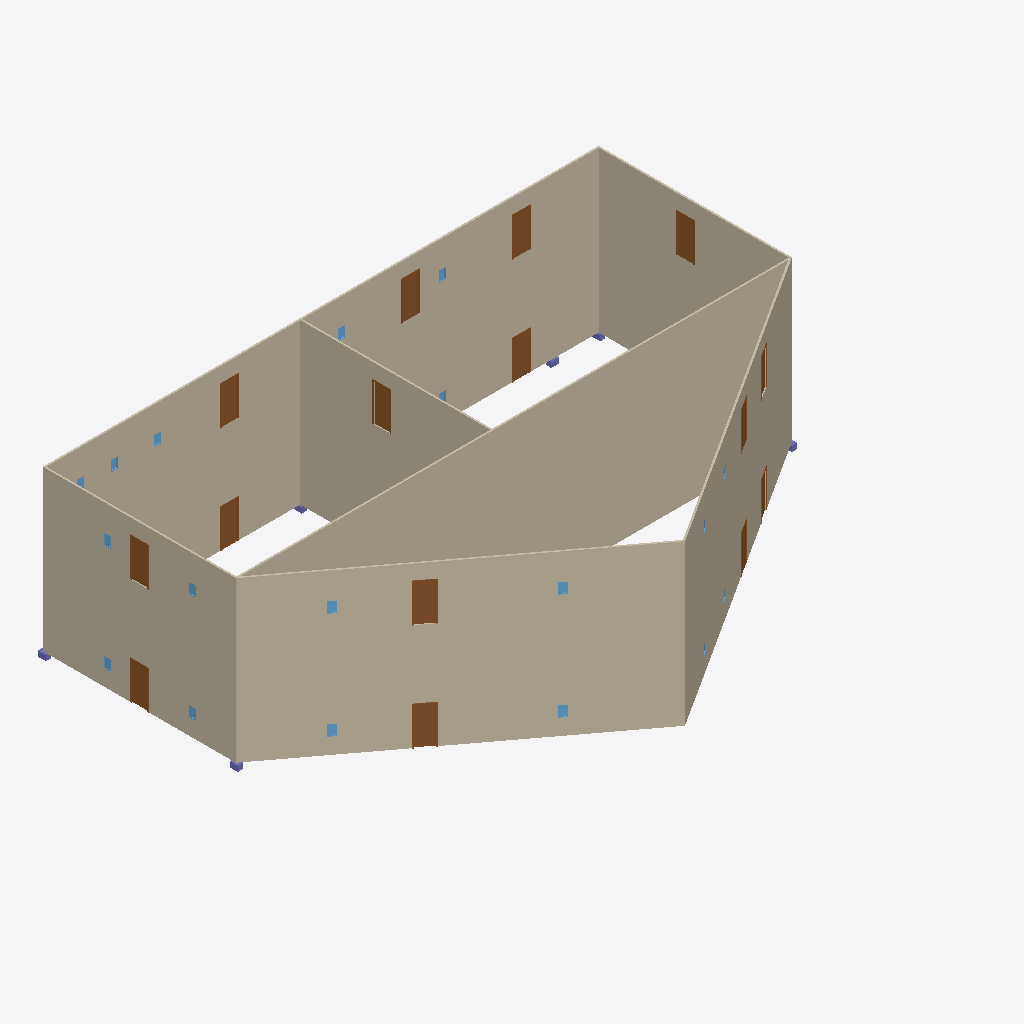
Isometric view of an IFC building model (IFC-SPF (STEP), schema IFC4, length unit foot), seen from the south-west, elements coloured by IFC class: 15 doors (brown), 14 walls (beige), 14 windows (light blue), 6 columns (violet).
Extent 32.0 m × 22.2 m × 9.4 m (x, y, z). Storeys (4): Level 04 - T.O. Fnd. Wall at -0.30 m; Level 1 at 0.00 m; Level 2 at 3.05 m; Roof at 6.10 m. Elements (61): 22 IfcWindow, 18 IfcDoor, 14 IfcWallStandardCase, 7 IfcColumn.

HEADER;
FILE_DESCRIPTION(('ViewDefinition [DesignTransferView_V1.0]'),'2;1');
FILE_NAME('Project Number','2018-06-02T18:26:49',(''),(''),'The EXPRESS Data Manager Version 5.02.0100.07 : 28 Aug 2013','20160225_1515(x64) - Exporter 17.0.416.0 - Alternate UI 17.12.14.0','');
FILE_SCHEMA(('IFC4'));
ENDSEC;
DATA;
#111=IFCPROJECT('1DdNriDA14cAIXiqg_9xSV',#42,'Project Number',$,$,'Project Name','Project Status',(#102),#97);
#2534=IFCSITE('1DdNriDA14cAIXiqg_9xST',#42,'Default',$,'',#2533,$,$,.ELEMENT.,$,$,$,$,$);
#126=IFCBUILDING('1DdNriDA14cAIXiqg_9xSU',#42,'',$,$,#33,$,'',.ELEMENT.,$,$,$);
#159=IFCBUILDINGSTOREY('1DdNriDA14cAIXiqf1s5rL',#42,'Level 04 - T.O. Fnd. Wall',$,$,#158,$,'Level 04 - T.O. Fnd. Wall',.ELEMENT.,-1.0);
#163=IFCBUILDINGSTOREY('1DdNriDA14cAIXiqf1s4cC',#42,'Level 1',$,$,#162,$,'Level 1',.ELEMENT.,0.0);
#169=IFCBUILDINGSTOREY('1DdNriDA14cAIXiqf1s485',#42,'Level 2',$,$,#168,$,'Level 2',.ELEMENT.,10.0);
#175=IFCBUILDINGSTOREY('1DdNriDA14cAIXiqf1s6g7',#42,'Roof',$,$,#174,$,'Roof',.ELEMENT.,20.0);
#1724=IFCWALLSTANDARDCASE('0wTiJCHdn2eP3iTHDyENcz',#42,'Basic Wall:Generic - 6" Masonry:257714',$,'Basic Wall:Generic - 6" Masonry:1841',#1695,#1720,'257714',.NOTDEFINED.);
#1452=IFCWALLSTANDARDCASE('0wTiJCHdn2eP3iTHDyENcZ',#42,'Basic Wall:Generic - 6" Masonry:257708',$,'Basic Wall:Generic - 6" Masonry:1841',#1429,#1448,'257708',.NOTDEFINED.);
#1536=IFCWALLSTANDARDCASE('0wTiJCHdn2eP3iTHDyENcX',#42,'Basic Wall:Generic - 6" Masonry:257710',$,'Basic Wall:Generic - 6" Masonry:1841',#1514,#1532,'257710',.NOTDEFINED.);
#557=IFCWALLSTANDARDCASE('0wTiJCHdn2eP3iTHDyENml',#42,'Basic Wall:Generic - 6" Masonry:256800',$,'Basic Wall:Generic - 6" Masonry:1841',#528,#553,'256800',.NOTDEFINED.);
#1578=IFCWALLSTANDARDCASE('0wTiJCHdn2eP3iTHDyENcW',#42,'Basic Wall:Generic - 6" Masonry:257711',$,'Basic Wall:Generic - 6" Masonry:1841',#1556,#1574,'257711',.NOTDEFINED.);
#1494=IFCWALLSTANDARDCASE('0wTiJCHdn2eP3iTHDyENcY',#42,'Basic Wall:Generic - 6" Masonry:257709',$,'Basic Wall:Generic - 6" Masonry:1841',#1472,#1490,'257709',.NOTDEFINED.);
#1620=IFCWALLSTANDARDCASE('0wTiJCHdn2eP3iTHDyENc$',#42,'Basic Wall:Generic - 6" Masonry:257712',$,'Basic Wall:Generic - 6" Masonry:1841',#1598,#1616,'257712',.NOTDEFINED.);
#219=IFCWALLSTANDARDCASE('0wTiJCHdn2eP3iTHDyENv7',#42,'Basic Wall:Generic - 6" Masonry:256328',$,'Basic Wall:Generic - 6" Masonry:1841',#180,#213,'256328',.NOTDEFINED.);
#1673=IFCWALLSTANDARDCASE('0wTiJCHdn2eP3iTHDyENc_',#42,'Basic Wall:Generic - 6" Masonry:257713',$,'Basic Wall:Generic - 6" Masonry:1841',#1642,#1669,'257713',.NOTDEFINED.);
#411=IFCWALLSTANDARDCASE('0wTiJCHdn2eP3iTHDyENr0',#42,'Basic Wall:Generic - 6" Masonry:256591',$,'Basic Wall:Generic - 6" Masonry:1841',#389,#407,'256591',.NOTDEFINED.);
#369=IFCWALLSTANDARDCASE('0wTiJCHdn2eP3iTHDyENqh',#42,'Basic Wall:Generic - 6" Masonry:256548',$,'Basic Wall:Generic - 6" Masonry:1841',#347,#365,'256548',.NOTDEFINED.);
#506=IFCWALLSTANDARDCASE('0wTiJCHdn2eP3iTHDyENtX',#42,'Basic Wall:Generic - 6" Masonry:256750',$,'Basic Wall:Generic - 6" Masonry:1841',#475,#502,'256750',.NOTDEFINED.);
#327=IFCWALLSTANDARDCASE('0wTiJCHdn2eP3iTHDyENx_',#42,'Basic Wall:Generic - 6" Masonry:256497',$,'Basic Wall:Generic - 6" Masonry:1841',#305,#323,'256497',.NOTDEFINED.);
#453=IFCWALLSTANDARDCASE('0wTiJCHdn2eP3iTHDyENsa',#42,'Basic Wall:Generic - 6" Masonry:256683',$,'Basic Wall:Generic - 6" Masonry:1841',#431,#449,'256683',.NOTDEFINED.);
#1175=IFCDOOR('0wTiJCHdn2eP3iTHDyENkO',#42,'Single-Flush:36" x 84":257175',$,'36" x 84"',#3456,#1166,'257175',7.0,3.0,.DOOR.,.SINGLE_SWING_RIGHT.,$);
#2070=IFCDOOR('0wTiJCHdn2eP3iTHDyENcn',#42,'Single-Flush:36" x 84":257726',$,'36" x 84"',#4008,#2061,'257726',7.0,3.0,.DOOR.,.SINGLE_SWING_RIGHT.,$);
#1296=IFCDOOR('0wTiJCHdn2eP3iTHDyENee',#42,'Single-Flush:36" x 84":257319',$,'36" x 84"',#2987,#1289,'257319',7.0,3.0,.DOOR.,.SINGLE_SWING_RIGHT.,$);
#2186=IFCDOOR('0wTiJCHdn2eP3iTHDyENdD',#42,'Single-Flush:36" x 84":257730',$,'36" x 84"',#3539,#2179,'257730',7.0,3.0,.DOOR.,.SINGLE_SWING_RIGHT.,$);
#1352=IFCDOOR('0wTiJCHdn2eP3iTHDyENfw',#42,'Single-Flush:36" x 84":257397',$,'36" x 84"',#3041,#1345,'257397',7.0,3.0,.DOOR.,.SINGLE_SWING_RIGHT.,$);
#2158=IFCDOOR('0wTiJCHdn2eP3iTHDyENdE',#42,'Single-Flush:36" x 84":257729',$,'36" x 84"',#3869,#2151,'257729',7.0,3.0,.DOOR.,.SINGLE_SWING_RIGHT.,$);
#2214=IFCDOOR('0wTiJCHdn2eP3iTHDyENdC',#42,'Single-Flush:36" x 84":257731',$,'36" x 84"',#3566,#2207,'257731',7.0,3.0,.DOOR.,.SINGLE_SWING_RIGHT.,$);
#2242=IFCDOOR('0wTiJCHdn2eP3iTHDyENdB',#42,'Single-Flush:36" x 84":257732',$,'36" x 84"',#3593,#2235,'257732',7.0,3.0,.DOOR.,.SINGLE_SWING_RIGHT.,$);
#1408=IFCDOOR('0wTiJCHdn2eP3iTHDyENhA',#42,'Single-Flush:36" x 84":257477',$,'36" x 84"',#3234,#1401,'257477',7.0,3.0,.DOOR.,.SINGLE_SWING_RIGHT.,$);
#2298=IFCDOOR('0wTiJCHdn2eP3iTHDyENd9',#42,'Single-Flush:36" x 84":257734',$,'36" x 84"',#3786,#2291,'257734',7.0,3.0,.DOOR.,.SINGLE_SWING_RIGHT.,$);
#2270=IFCDOOR('0wTiJCHdn2eP3iTHDyENdA',#42,'Single-Flush:36" x 84":257733',$,'36" x 84"',#3757,#2263,'257733',7.0,3.0,.DOOR.,.SINGLE_SWING_RIGHT.,$);
#1210=IFCDOOR('0wTiJCHdn2eP3iTHDyENkm',#42,'Single-Flush:36" x 84":257215',$,'36" x 84"',#3346,#1201,'257215',7.0,3.0,.DOOR.,.SINGLE_SWING_RIGHT.,$);
#2100=IFCDOOR('0wTiJCHdn2eP3iTHDyENcm',#42,'Single-Flush:36" x 84":257727',$,'36" x 84"',#3898,#2091,'257727',7.0,3.0,.DOOR.,.SINGLE_SWING_RIGHT.,$);
#1240=IFCDOOR('0wTiJCHdn2eP3iTHDyENlU',#42,'Single-Flush:36" x 84":257233',$,'36" x 84"',#3373,#1231,'257233',7.0,3.0,.DOOR.,.SINGLE_SWING_RIGHT.,$);
#2130=IFCDOOR('0wTiJCHdn2eP3iTHDyENdF',#42,'Single-Flush:36" x 84":257728',$,'36" x 84"',#3925,#2121,'257728',7.0,3.0,.DOOR.,.SINGLE_SWING_RIGHT.,$);
#1028=IFCWINDOW('0wTiJCHdn2eP3iTHDyENkD',#42,'Fixed:16" x 24":257154',$,'16" x 24"',#3510,#1019,'257154',2.0,1.33333333333333,.WINDOW.,.NOTDEFINED.,$);
#998=IFCWINDOW('0wTiJCHdn2eP3iTHDyENjm',#42,'Fixed:16" x 24":257151',$,'16" x 24"',#3483,#989,'257151',2.0,1.33333333333333,.WINDOW.,.NOTDEFINED.,$);
#2010=IFCWINDOW('0wTiJCHdn2eP3iTHDyENcp',#42,'Fixed:16" x 24":257724',$,'16" x 24"',#4035,#2001,'257724',2.0,1.33333333333333,.WINDOW.,.NOTDEFINED.,$);
#2040=IFCWINDOW('0wTiJCHdn2eP3iTHDyENco',#42,'Fixed:16" x 24":257725',$,'16" x 24"',#4062,#2031,'257725',2.0,1.33333333333333,.WINDOW.,.NOTDEFINED.,$);
#2370=IFCCOLUMN('0wTiJCHdn2eP3iTHDyENWy',#42,'Concrete-Rectangular-Column:12 x 18:257843',$,'12 x 18',#2368,#2362,'257843',.COLUMN.);
#2422=IFCCOLUMN('0wTiJCHdn2eP3iTHDyEMTD',#42,'Concrete-Rectangular-Column:12 x 18:258114',$,'12 x 18',#2421,#2415,'258114',.COLUMN.);
#2518=IFCCOLUMN('0wTiJCHdn2eP3iTHDyEMC7',#42,'Concrete-Rectangular-Column:12 x 18:259080',$,'12 x 18',#2517,#2511,'259080',.COLUMN.);
#908=IFCWINDOW('0wTiJCHdn2eP3iTHDyENiS',#42,'Fixed:16" x 24":257043',$,'16" x 24"',#3288,#901,'257043',2.0,1.33333333333333,.WINDOW.,.NOTDEFINED.,$);
#880=IFCWINDOW('0wTiJCHdn2eP3iTHDyENpq',#42,'Fixed:16" x 24":257019',$,'16" x 24"',#3261,#873,'257019',2.0,1.33333333333334,.WINDOW.,.NOTDEFINED.,$);
#1780=IFCWINDOW('0wTiJCHdn2eP3iTHDyENcx',#42,'Fixed:16" x 24":257716',$,'16" x 24"',#3647,#1773,'257716',2.0,1.33333333333333,.WINDOW.,.NOTDEFINED.,$);
#1808=IFCWINDOW('0wTiJCHdn2eP3iTHDyENcw',#42,'Fixed:16" x 24":257717',$,'16" x 24"',#3674,#1801,'257717',2.0,1.33333333333333,.WINDOW.,.NOTDEFINED.,$);
#1864=IFCWINDOW('0wTiJCHdn2eP3iTHDyENcu',#42,'Fixed:16" x 24":257719',$,'16" x 24"',#3728,#1857,'257719',2.0,1.33333333333333,.WINDOW.,.NOTDEFINED.,$);
#1836=IFCWINDOW('0wTiJCHdn2eP3iTHDyENcv',#42,'Fixed:16" x 24":257718',$,'16" x 24"',#3701,#1829,'257718',2.0,1.33333333333334,.WINDOW.,.NOTDEFINED.,$);
#1920=IFCWINDOW('0wTiJCHdn2eP3iTHDyENcs',#42,'Fixed:16" x 24":257721',$,'16" x 24"',#3840,#1913,'257721',2.0,1.33333333333333,.WINDOW.,.NOTDEFINED.,$);
#1892=IFCWINDOW('0wTiJCHdn2eP3iTHDyENct',#42,'Fixed:16" x 24":257720',$,'16" x 24"',#3813,#1885,'257720',2.0,1.33333333333334,.WINDOW.,.NOTDEFINED.,$);
#2446=IFCCOLUMN('0wTiJCHdn2eP3iTHDyEMOg',#42,'Concrete-Rectangular-Column:12 x 18:258341',$,'12 x 18',#2445,#2439,'258341',.COLUMN.);
#2494=IFCCOLUMN('0wTiJCHdn2eP3iTHDyEMM_',#42,'Concrete-Rectangular-Column:12 x 18:258737',$,'12 x 18',#2493,#2487,'258737',.COLUMN.);
#2470=IFCCOLUMN('0wTiJCHdn2eP3iTHDyEMQ1',#42,'Concrete-Rectangular-Column:12 x 18:258446',$,'12 x 18',#2469,#2463,'258446',.COLUMN.);
#1752=IFCWINDOW('0wTiJCHdn2eP3iTHDyENcy',#42,'Fixed:16" x 24":257715',$,'16" x 24"',#3620,#1744,'257715',2.0,1.33333333333333,.WINDOW.,.NOTDEFINED.,$);
#852=IFCWINDOW('0wTiJCHdn2eP3iTHDyENp0',#42,'Fixed:16" x 24":256975',$,'16" x 24"',#3176,#845,'256975',2.0,1.33333333333333,.WINDOW.,.NOTDEFINED.,$);
ENDSEC;